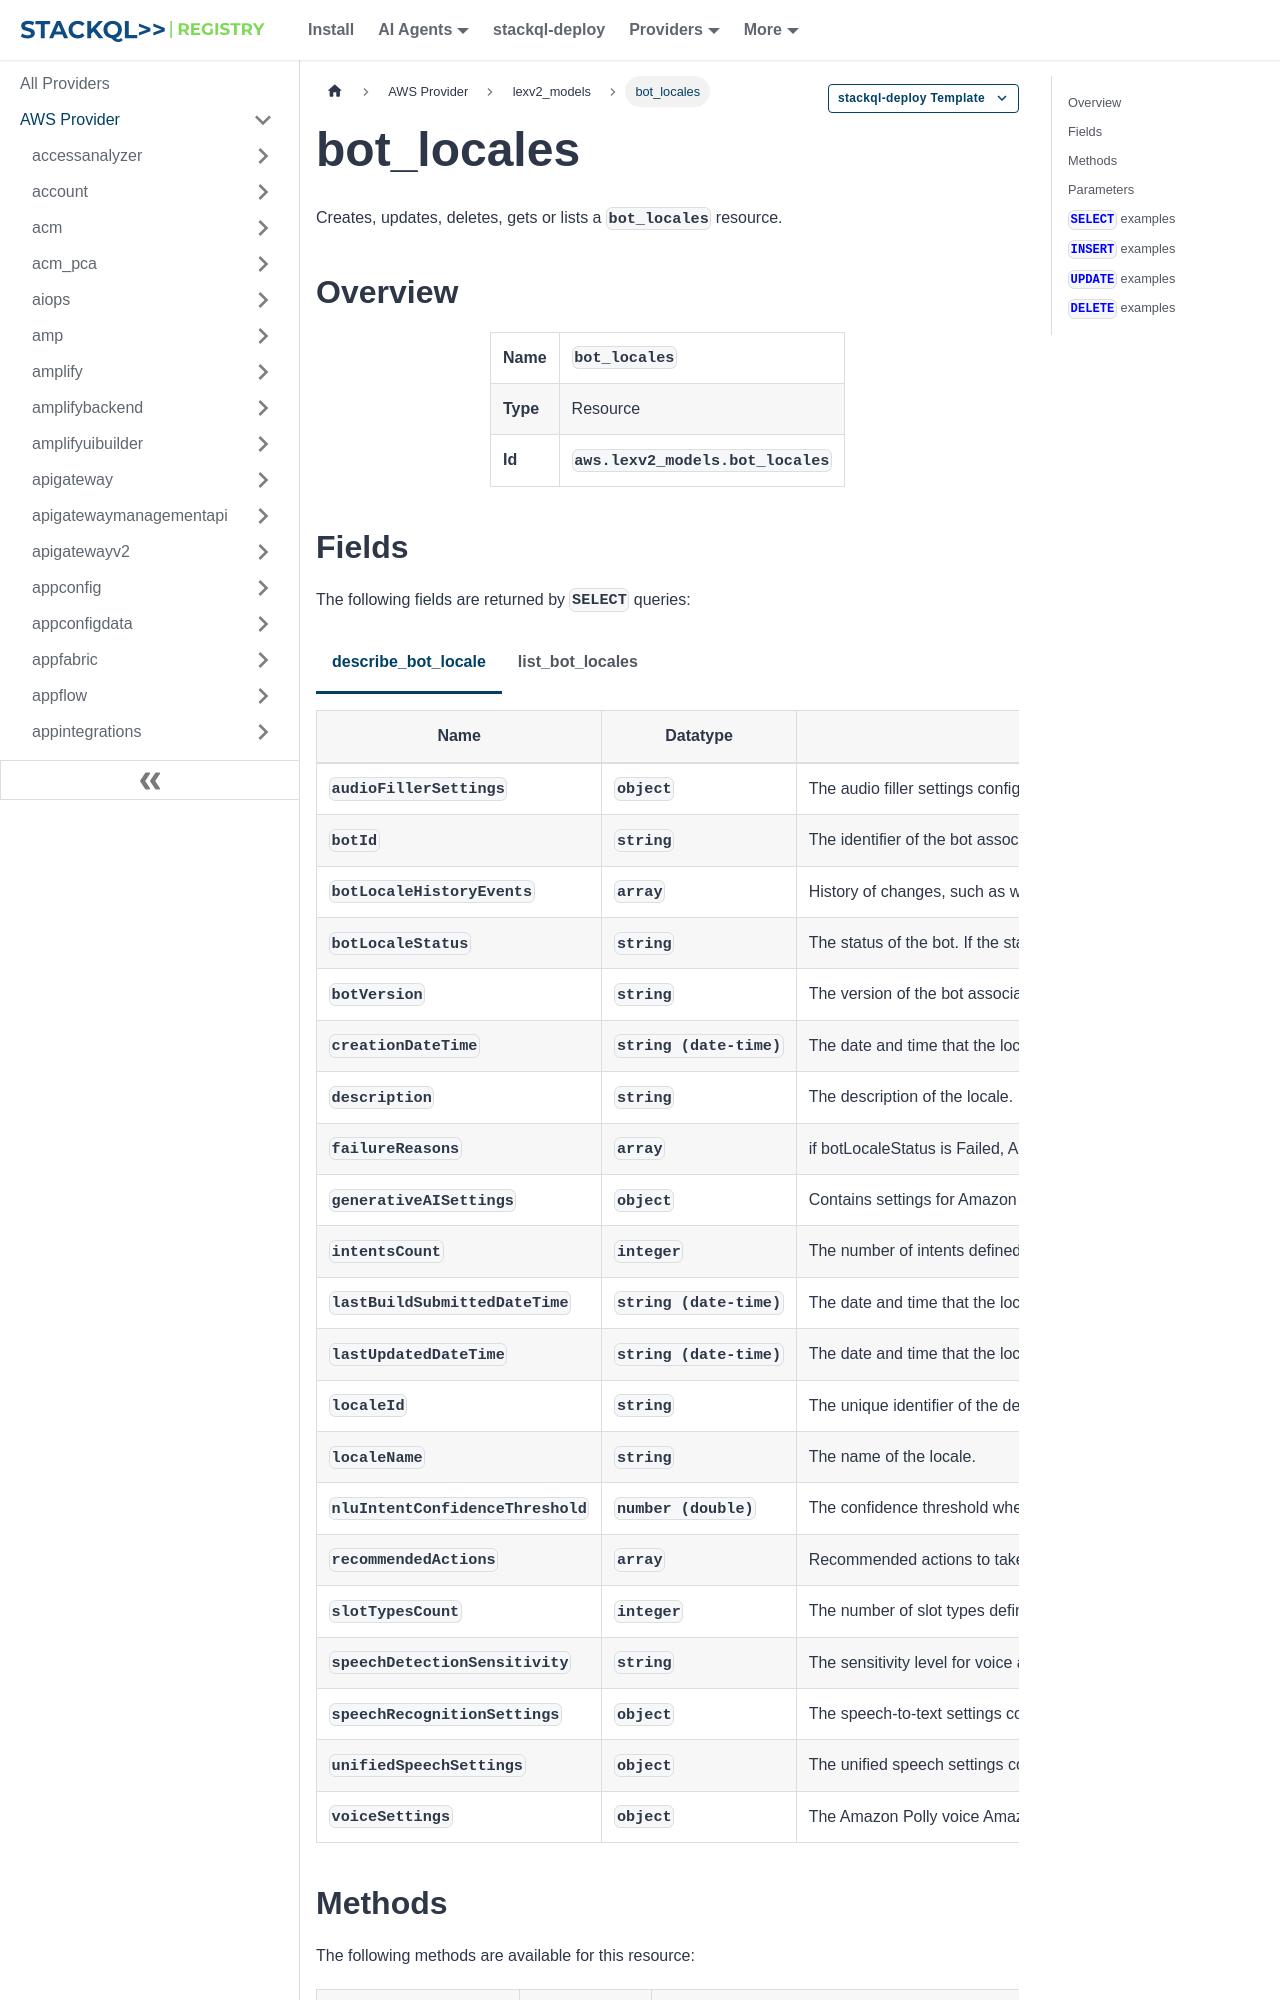

repository: stackql-registry/stackql-provider-aws · page: services/lexv2_models/bot_locales.html · generator: docusaurus

--- 
title: bot_locales
hide_title: false
hide_table_of_contents: false
keywords:
  - bot_locales
  - lexv2_models
  - aws
  - infrastructure-as-code
  - configuration-as-data
  - cloud inventory
description: Query, deploy and manage aws resources using SQL
custom_edit_url: null
image: /img/stackql-aws-provider-featured-image.png
---

import CopyableCode from '@site/src/components/CopyableCode/CopyableCode';
import CodeBlock from '@theme/CodeBlock';
import Tabs from '@theme/Tabs';
import TabItem from '@theme/TabItem';

Creates, updates, deletes, gets or lists a <code>bot_locales</code> resource.

## Overview
<table><tbody>
<tr><td><b>Name</b></td><td><CopyableCode code="bot_locales" /></td></tr>
<tr><td><b>Type</b></td><td>Resource</td></tr>
<tr><td><b>Id</b></td><td><CopyableCode code="aws.lexv2_models.bot_locales" /></td></tr>
</tbody></table>
